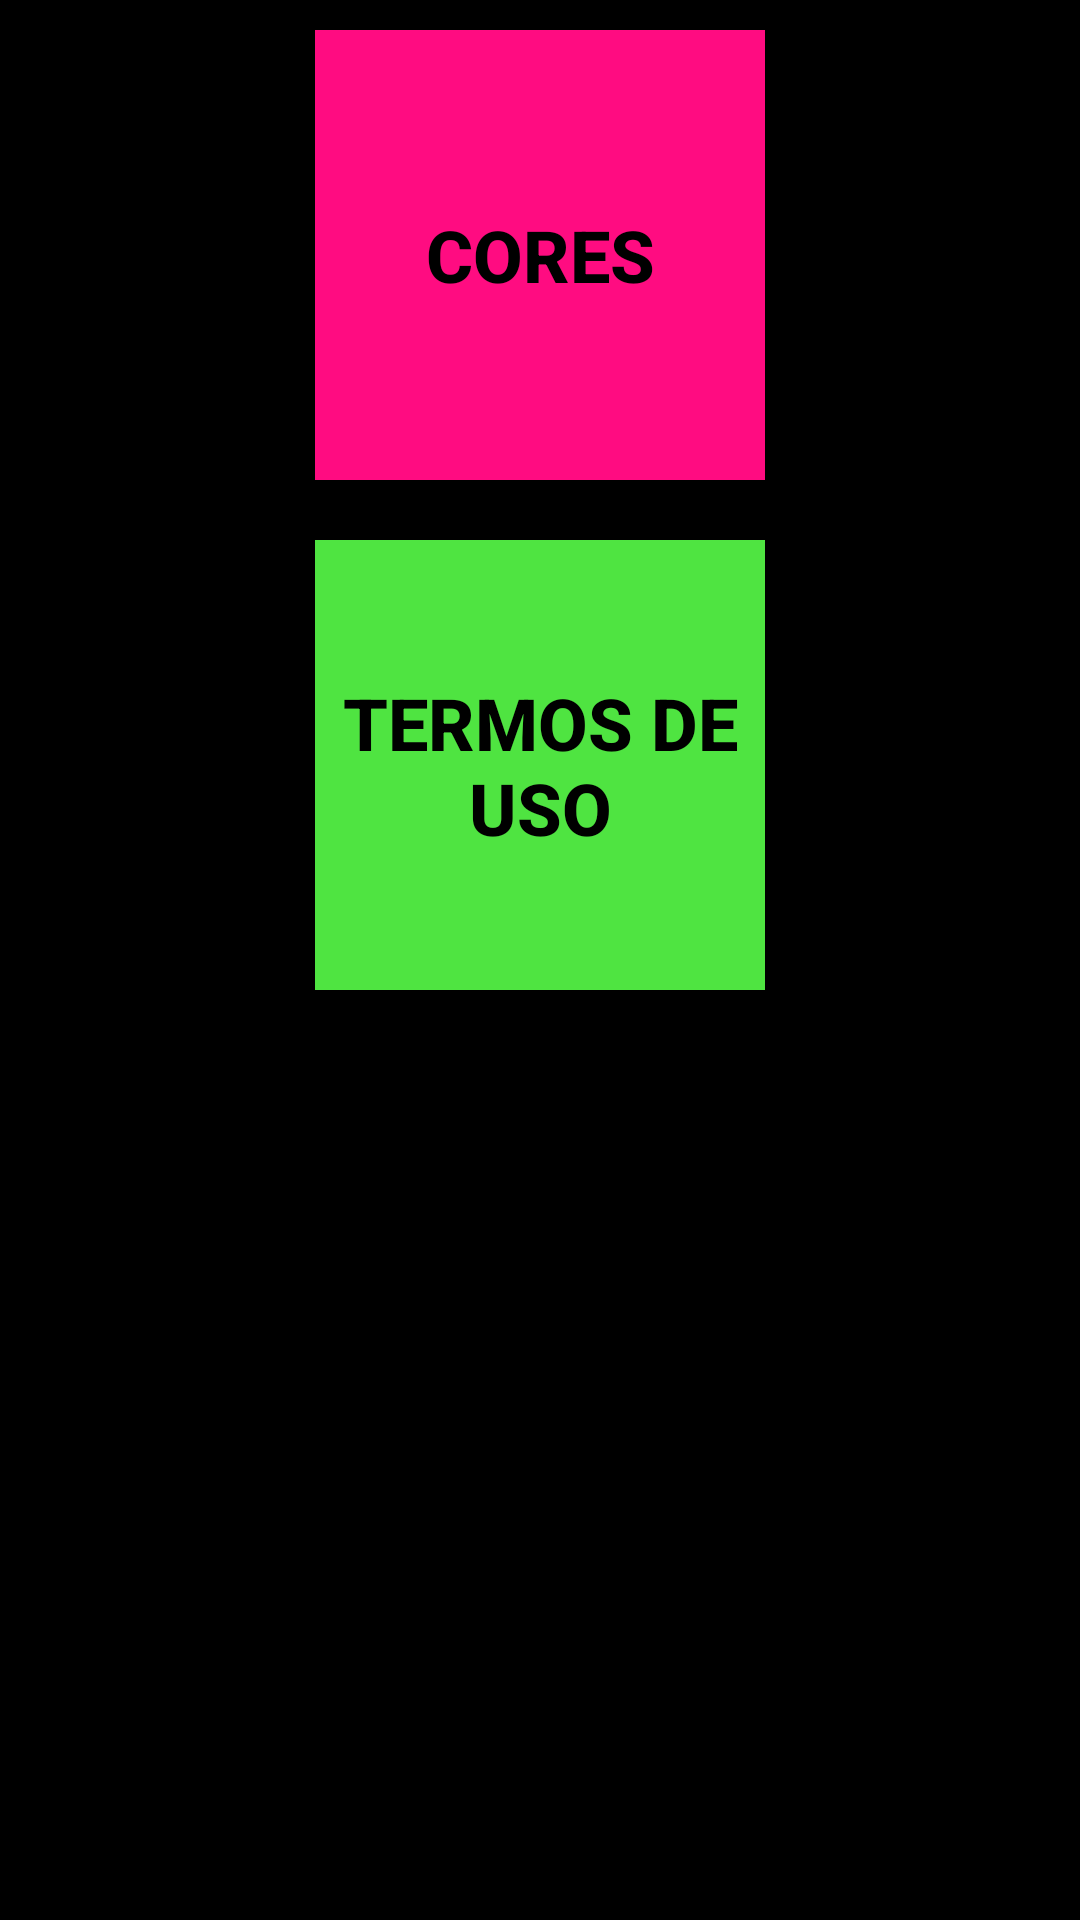

Layout XML and referenced resources for this Android screen:
<!-- AndroidManifest.xml: application theme AppTheme -->
<!-- res/layout/activity_menu_aplicacao.xml -->
<RelativeLayout xmlns:android="http://schemas.android.com/apk/res/android"
    xmlns:tools="http://schemas.android.com/tools" android:layout_width="match_parent"
    android:layout_height="match_parent" android:paddingLeft="@dimen/activity_horizontal_margin"
    android:paddingRight="@dimen/activity_horizontal_margin"
    android:paddingTop="@dimen/activity_vertical_margin"
    android:paddingBottom="@dimen/activity_vertical_margin"
    tools:context="com.example.aluno.teste_aplicacao.MenuAplicacao">

    <Button
        android:layout_width="150dp"
        android:layout_height="150dp"
        android:layout_centerHorizontal="true"
        android:text="Cores"
        android:id="@+id/buttonMenuCores"
        android:onClick="onButtonMenuClick"
        style="@style/botaoRosa"/>

    <Button
        android:layout_width="150dp"
        android:layout_height="150dp"
        android:layout_centerHorizontal="true"
        android:text="Termos de Uso"
        android:id="@+id/buttonMenuTermos"
        android:layout_below="@id/buttonMenuCores"
        android:onClick="onButtonTermosClick"
        style="@style/botaoVerde"/>

</RelativeLayout>
<!-- resources referenced by this layout -->
<resources>
  <style name="botaoRosa" parent="botaoTamanho">
          <item name="android:background">#ff0c81</item>
      </style>
  <style name="botaoVerde" parent="botaoTamanho">
          <item name="android:background">#4fe441</item>
      </style>
  <style name="AppTheme" parent="Theme.AppCompat.Light.DarkActionBar">
          
          <item name="android:background">#000000</item>
          <item name="android:textColor">#FFFFFF</item>
      </style>
  <style name="botaoTamanho">
          <item name="android:height">60dp</item>
          <item name="android:width">270dp</item>
          <item name="android:textStyle">bold</item>
          <item name="android:textSize">24dp</item>
          <item name="android:textColor">#000000</item>
          <item name="android:layout_margin">10dp</item>
      </style>
</resources>
